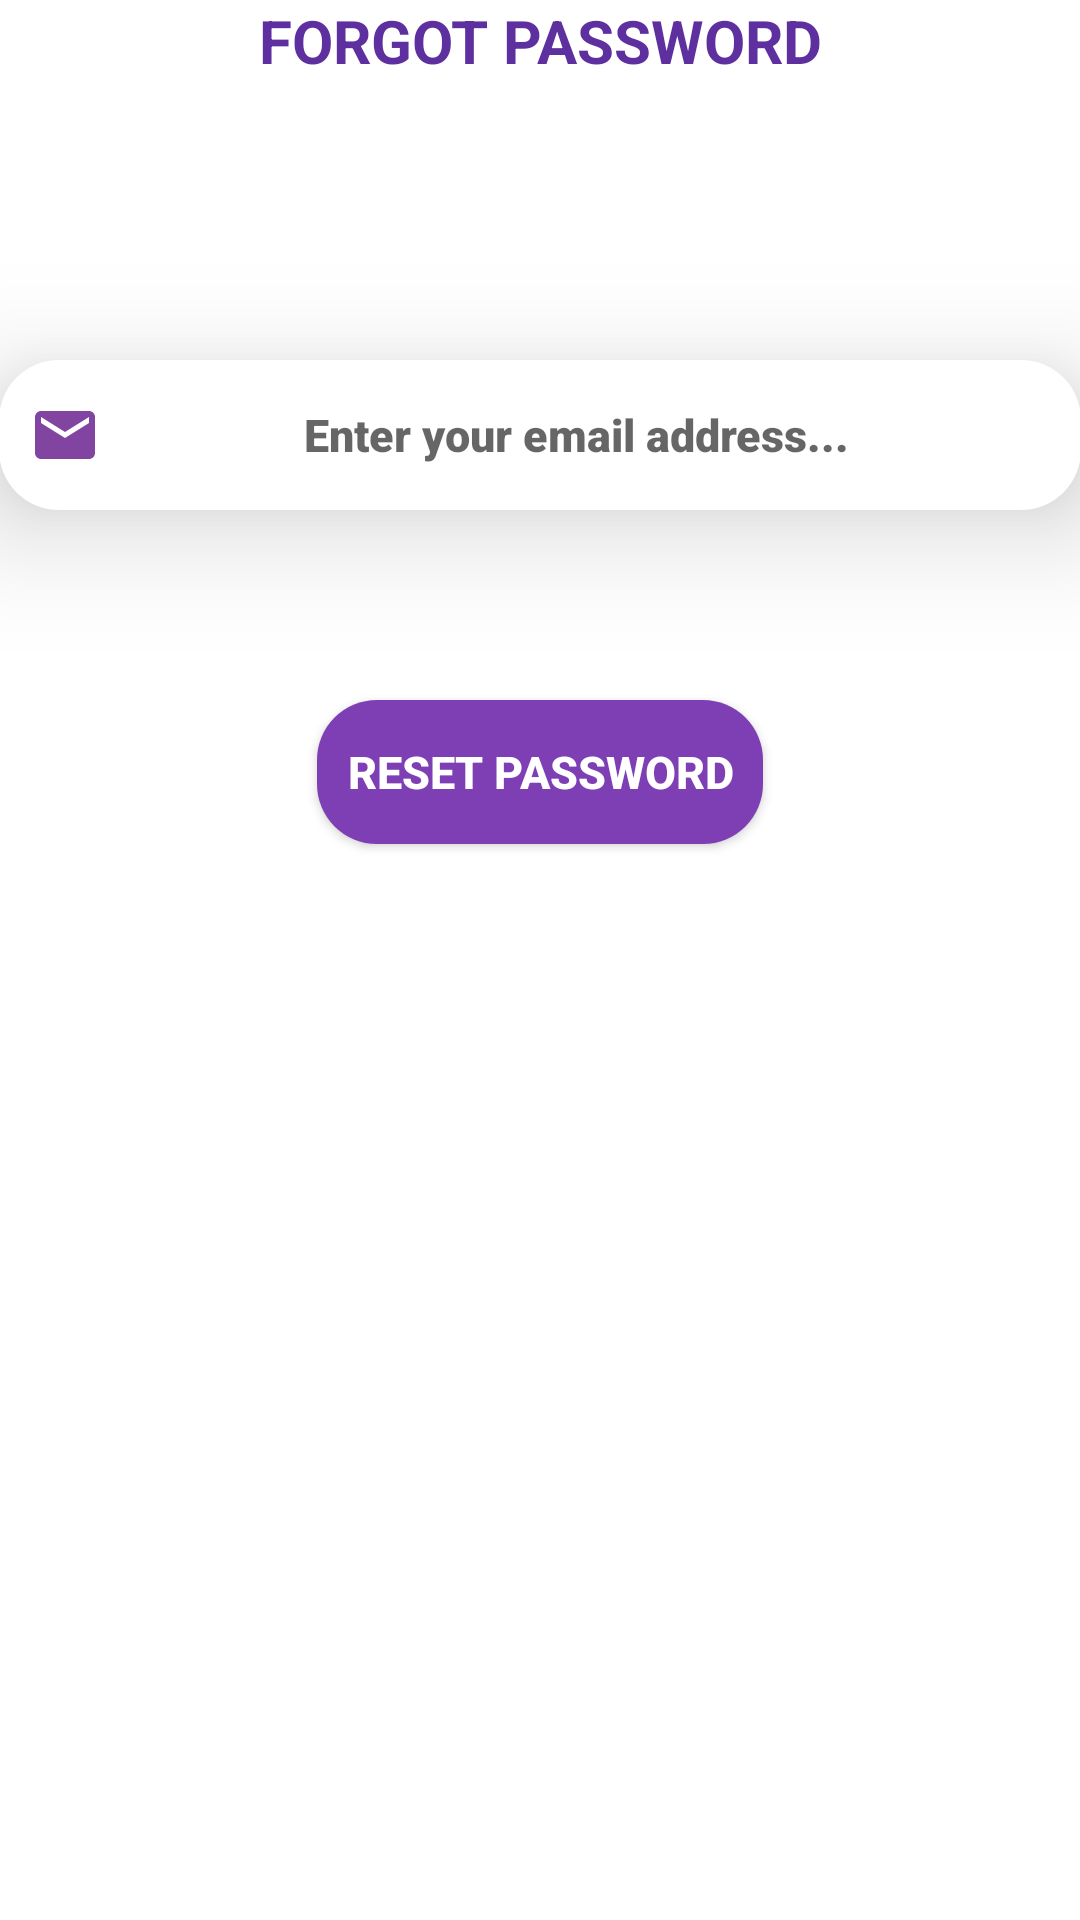

Produce the Android XML layout that renders to this screen, including the resource entries it uses.
<!-- AndroidManifest.xml: application theme AppTheme -->
<!-- res/layout/activity_forgot.xml -->
<?xml version="1.0" encoding="utf-8"?>
<RelativeLayout xmlns:android="http://schemas.android.com/apk/res/android"
    xmlns:tools="http://schemas.android.com/tools"
    android:id="@+id/activity_forgot"
    android:layout_width="match_parent"
    android:layout_height="match_parent"
    android:paddingBottom="@dimen/activity_vertical_margin"
    android:paddingLeft="@dimen/activity_horizontal_margin"
    android:paddingRight="@dimen/activity_horizontal_margin"
    android:paddingTop="@dimen/activity_vertical_margin"
    tools:context=".Forgot"
    android:background="@color/white">
    <TextView
        android:text="FORGOT PASSWORD"
        android:layout_width="match_parent"
        android:layout_height="wrap_content"
        android:layout_alignStart="@+id/txt_id"
        android:layout_marginTop="0dp"
        android:textStyle="bold"
        android:textSize="20sp"
        android:elevation="24dp"
        android:textAlignment="center"
        android:textColor="@color/colorPrimaryDark"/>

    <EditText
        android:id="@+id/txt_id"
        android:layout_width="match_parent"
        android:layout_height="wrap_content"
        android:inputType="textPersonName"
        android:ems="10"
        android:drawableStart="@drawable/email"
        android:paddingStart="10dp"
        android:paddingEnd="10dp"
        android:fontFamily="sans-serif-black"
        android:background="@drawable/cust_editxt"
        android:textColor="@android:color/black"
        android:textAlignment="center"
        android:elevation="24dp"
        android:textSize="15sp"
        android:hint="Enter your email address..."
        android:layout_marginTop="120dp"
        />

    <TextView
        android:text=""
        android:layout_width="match_parent"
        android:layout_height="wrap_content"
        android:id="@+id/txt_error"
        android:layout_below="@+id/txt_id"
        android:layout_alignStart="@+id/txt_id"
        android:layout_marginTop="15dp"
        android:textStyle="normal|bold"
        android:textSize="15sp"
        android:textColor="@android:color/holo_red_dark"/>

    <Button
        android:id="@+id/btn_forgot"
        android:text="reset password"
        android:layout_width="wrap_content"
        android:layout_height="wrap_content"
        android:layout_marginTop="28dp"
        android:paddingStart="10dp"
        android:paddingEnd="10dp"
        android:background="@drawable/cust_button"
        android:elevation="24dp"
        android:textStyle="bold"
        android:textSize="15sp"
        android:textColor="@color/white"
        android:onClick="forgot"
        android:layout_below="@+id/txt_error"
        android:layout_centerHorizontal="true" />

</RelativeLayout>
<!-- resources referenced by this layout -->
<resources>
  <color name="colorPrimaryDark">#5E309F</color>
  <color name="white">#ffff</color>
  <!-- drawable cust_button (drawable) -->
  <?xml version="1.0" encoding="utf-8"?>
  
  <shape
      xmlns:android="http://schemas.android.com/apk/res/android"
      android:shape="rectangle">
      <corners
          android:topLeftRadius="20dp"
          android:topRightRadius="20dp"
          android:bottomLeftRadius="20dp"
          android:bottomRightRadius="20dp"/>
      <solid
          android:color="@color/colorPrimary" />
      <size
          android:height="30dp"/>
  
  </shape>
  <!-- drawable cust_editxt (drawable) -->
  <?xml version="1.0" encoding="utf-8"?>
  
  <shape
      xmlns:android="http://schemas.android.com/apk/res/android"
      android:shape="rectangle">
      <corners
          android:topLeftRadius="20dp"
          android:topRightRadius="20dp"
          android:bottomLeftRadius="20dp"
          android:bottomRightRadius="20dp"/>
      <solid
          android:color="@color/white" />
  <stroke
      android:color="@color/colorPrimary"/>
      <size
          android:height="50dp"/>
  
  </shape>
  <!-- drawable email (drawable) -->
  <vector android:height="24dp" android:tint="#8144A0"
      android:viewportHeight="24" android:viewportWidth="24"
      android:width="24dp" xmlns:android="http://schemas.android.com/apk/res/android">
      <path android:fillColor="@android:color/white" android:pathData="M20,4L4,4c-1.1,0 -1.99,0.9 -1.99,2L2,18c0,1.1 0.9,2 2,2h16c1.1,0 2,-0.9 2,-2L22,6c0,-1.1 -0.9,-2 -2,-2zM20,8l-8,5 -8,-5L4,6l8,5 8,-5v2z"/>
  </vector>
  <color name="colorPrimary">#7E3FB5</color>
</resources>
